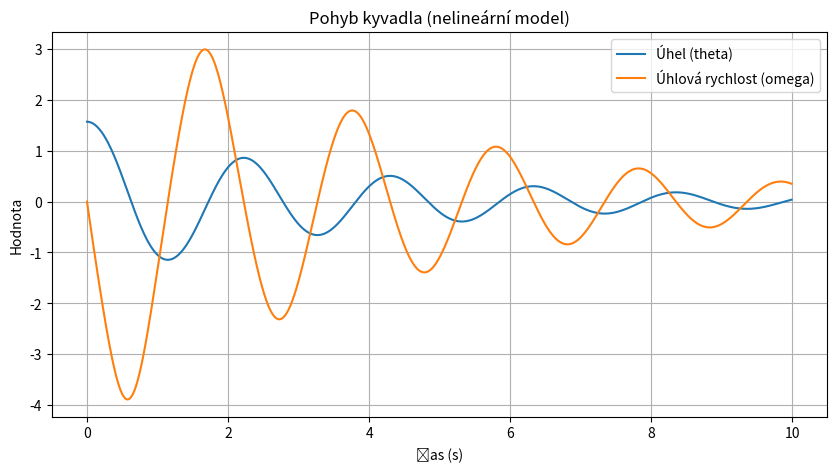
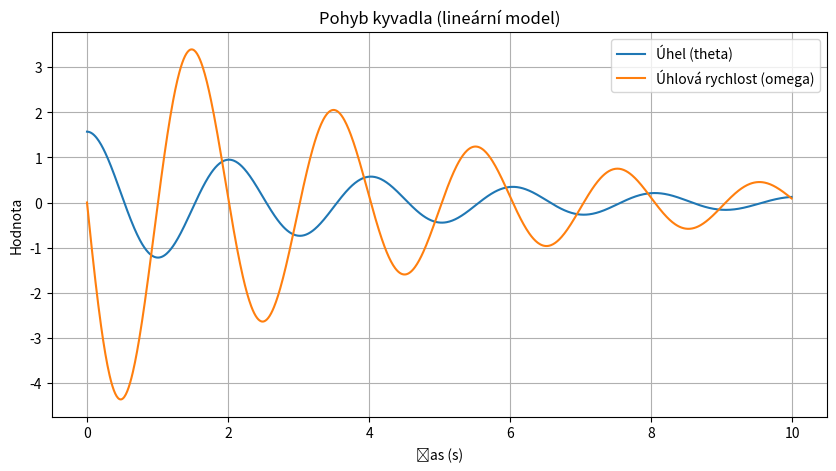

Generate these figures, in order, with matplotlib:
import matplotlib.pyplot as plt
import numpy as np
from scipy.integrate import odeint

class Pendulum_nonlinear_model:

    def __init__(self, g, l, b):
        self.g = g
        self.l = l
        self.b = b

        # Definice systému diferenciálních rovnic
    def equations_nonlinear(self, y, t):
        theta, omega = y
        dtheta_dt = omega
        domega_dt = - (self.g / self.l) * np.sin(theta) - self.b * omega
        return [dtheta_dt, domega_dt]
    
    def run (self, phi0, omega0, t0, tf, dt):
        t = np.arange(t0, tf, dt)
        theta = np.zeros_like(t)
        omega = np.zeros_like(t)
        y0 = [phi0, omega0]
        theta[0] = phi0
        omega[0] = omega0

        theta, omega = odeint(self.equations_nonlinear, y0, t).T

        return theta, omega, t

class Pendulum_linear_model:

    def __init__(self, g, l, b):
        self.g = g
        self.l = l
        self.b = b

        # Definice systému diferenciálních rovnic
    def equations_linear(self, y, t):
        theta, omega = y
        dtheta_dt = omega
        domega_dt = - (self.g / self.l) * (theta) - self.b * omega
        return [dtheta_dt, domega_dt]
    
    def run (self, phi0, omega0, t0, tf, dt):
        t = np.arange(t0, tf, dt)
        theta = np.zeros_like(t)
        omega = np.zeros_like(t)
        y0 = [phi0, omega0]
        theta[0] = phi0
        omega[0] = omega0

        theta, omega = odeint(self.equations_linear, y0, t).T

        return theta, omega, t

if __name__ == "__main__":

    # Definice parametrů
    g = 9.81  # gravitační zrychlení
    l = 1.0   # délka kyvadla
    b = 0.5   # tlumicí koeficient

    t0 = 0 # počáteční čas
    tf = 10 # konečný čas
    dt = 0.01 # krok času

    phi0 = np.pi/2
    omega0 = 0

    pendulum = Pendulum_nonlinear_model(g, l, b)
    angle, angular_vel, time = pendulum.run(phi0, omega0, t0, tf, dt)

    pendulum_lin = Pendulum_linear_model(g, l, b)
    angle_lin, angular_vel_lin, time_lin = pendulum_lin.run(phi0, omega0, t0, tf, dt)
    # Graf
    plt.figure(figsize=(10, 5))
    plt.plot(time, angle, label='Úhel (theta)')
    plt.plot(time, angular_vel, label='Úhlová rychlost (omega)')
    plt.xlabel('Čas (s)')
    plt.ylabel('Hodnota')
    plt.legend()
    plt.title('Pohyb kyvadla (nelineární model)')
    plt.grid(True)
    plt.savefig('pendulum_simulation.png')  # Uložení grafu do souboru

    plt.figure(figsize=(10, 5))
    plt.plot(time_lin, angle_lin, label='Úhel (theta)')
    plt.plot(time_lin, angular_vel_lin, label='Úhlová rychlost (omega)')
    plt.xlabel('Čas (s)')
    plt.ylabel('Hodnota')
    plt.legend()
    plt.title('Pohyb kyvadla (lineární model)')
    plt.grid(True)
    plt.savefig('pendulum_simulation_lin.png')  # Uložení grafu do souboru